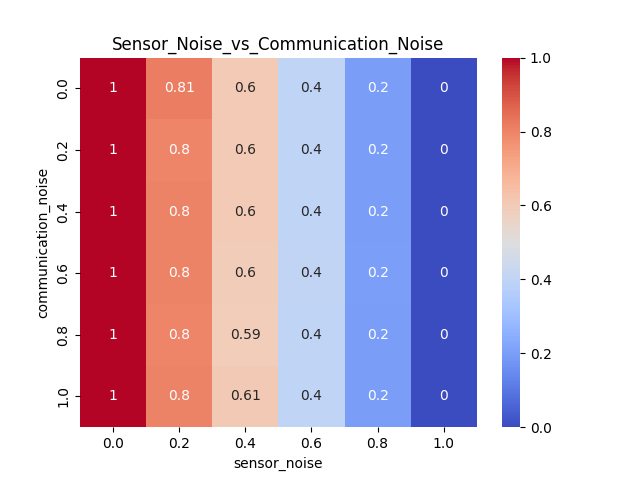

The data file committed next to this chart (first rows):
communication_noise, 0.0, 0.2, 0.4, 0.6, 0.8, 1.0
0.0, 1.0, 0.8148, 0.6041, 0.3993, 0.198, 0.0
0.2, 1.0, 0.8001, 0.6027, 0.4012, 0.1975, 0.0
0.4, 1.0, 0.8015, 0.6032, 0.3986, 0.1978, 0.0
0.6, 1.0, 0.8045, 0.5959, 0.4043, 0.2021, 0.0
0.8, 1.0, 0.8002, 0.5921, 0.401, 0.1968, 0.0
1.0, 1.0, 0.804, 0.607, 0.4002, 0.1985, 0.0
